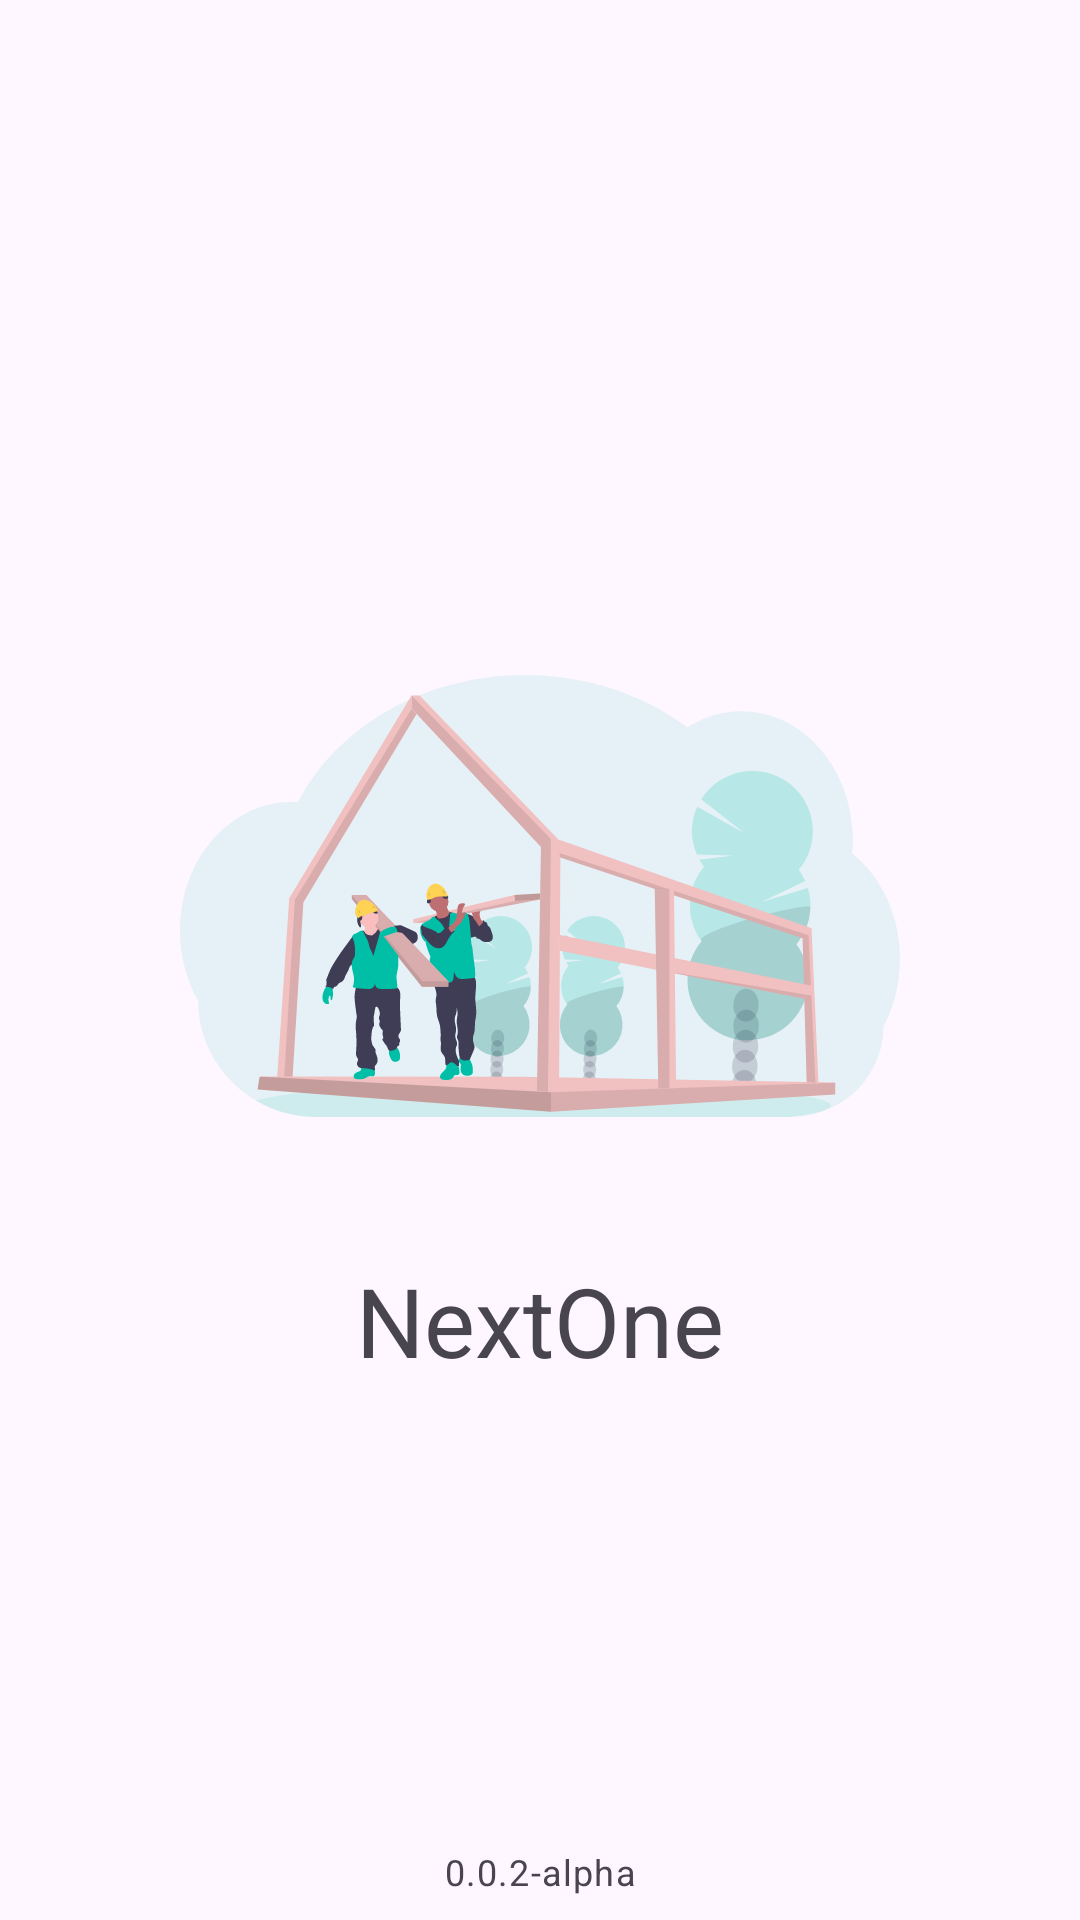

The Android layout XML behind this screen, and the referenced resources:
<!-- AndroidManifest.xml: application theme Theme.Canberra -->
<!-- res/layout/activity_splash.xml -->
<?xml version="1.0" encoding="utf-8"?>
<androidx.constraintlayout.widget.ConstraintLayout xmlns:android="http://schemas.android.com/apk/res/android"
    xmlns:app="http://schemas.android.com/apk/res-auto"
    xmlns:tools="http://schemas.android.com/tools"
    android:layout_width="match_parent"
    android:layout_height="match_parent"
    tools:context=".view.splash.SplashActivity">

    <androidx.constraintlayout.widget.ConstraintLayout
        android:layout_width="match_parent"
        android:layout_height="wrap_content"
        app:layout_constraintLeft_toLeftOf="parent"
        app:layout_constraintRight_toRightOf="parent"
        app:layout_constraintTop_toTopOf="parent"
        app:layout_constraintBottom_toBottomOf="parent">

        <ImageView
            android:id="@+id/splash_icon"
            android:layout_width="240dp"
            android:layout_height="240dp"
            android:src="@drawable/ic_under_construction"
            app:layout_constraintLeft_toLeftOf="parent"
            app:layout_constraintRight_toRightOf="parent"
            app:layout_constraintTop_toTopOf="parent"
            app:layout_constraintBottom_toTopOf="@id/splash_app_name"
            android:contentDescription="@string/app_icon_description"/>

        <TextView
            android:id="@+id/splash_app_name"
            android:layout_width="wrap_content"
            android:layout_height="wrap_content"
            app:layout_constraintTop_toBottomOf="@id/splash_icon"
            app:layout_constraintBottom_toBottomOf="parent"
            app:layout_constraintLeft_toLeftOf="parent"
            app:layout_constraintRight_toRightOf="parent"
            android:text="@string/app_name"
            android:textAppearance="@style/TextAppearance.Material3.HeadlineLarge"/>

    </androidx.constraintlayout.widget.ConstraintLayout>

    <TextView
        android:layout_width="wrap_content"
        android:layout_height="wrap_content"
        app:layout_constraintBottom_toBottomOf="parent"
        app:layout_constraintLeft_toLeftOf="parent"
        app:layout_constraintRight_toRightOf="parent"
        android:textAppearance="@style/TextAppearance.Material3.BodySmall"
        android:layout_marginBottom="8dp"
        android:text="@string/app_version" />


</androidx.constraintlayout.widget.ConstraintLayout>
<!-- resources referenced by this layout -->
<resources>
  <!-- drawable ic_under_construction: vector/xml drawable (drawable, 32589 chars, omitted) -->
  <string name="app_icon_description">NextOne App Icon</string>
  <string name="app_name">NextOne</string>
  <string name="app_version">0.0.2-alpha</string>
  <style name="Theme.Canberra" parent="Theme.Material3.DayNight.NoActionBar">
          
          <item name="colorPrimary">@color/purple_500</item>
          <item name="colorPrimaryVariant">@color/purple_700</item>
          <item name="colorOnPrimary">@color/white</item>
          
          <item name="colorSecondary">@color/teal_200</item>
          <item name="colorSecondaryVariant">@color/teal_700</item>
          <item name="colorOnSecondary">@color/black</item>
          
          <item name="android:statusBarColor" tools:targetApi="l">?attr/colorPrimaryVariant</item>
          
  
          
          <item name="android:windowActivityTransitions">true</item>
  
          
          <item name="android:windowEnterTransition">@android:transition/explode</item>
          <item name="android:windowExitTransition">@android:transition/explode</item>
      </style>
  <!-- not gathered from this repository: default colours our renderer supplied (Android Studio template values) -->
  <color name="purple_500">#FF6200EE</color>
  <color name="purple_700">#FF3700B3</color>
  <color name="teal_200">#FF03DAC5</color>
  <color name="teal_700">#FF018786</color>
  <color name="black">#FF000000</color>
  <color name="white">#FFFFFFFF</color>
</resources>
